3-way image classification set "split" from GitHub (f-10na/follow_yellow); label vocabulary: left, right, straight.

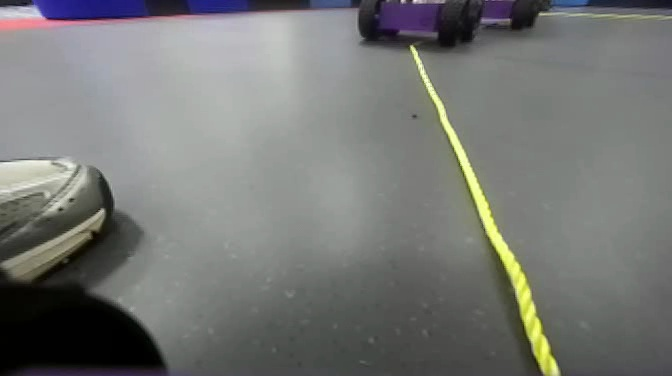
Label: right

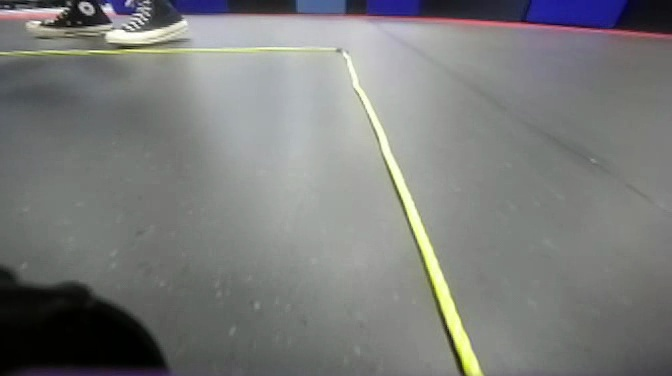
Label: straight

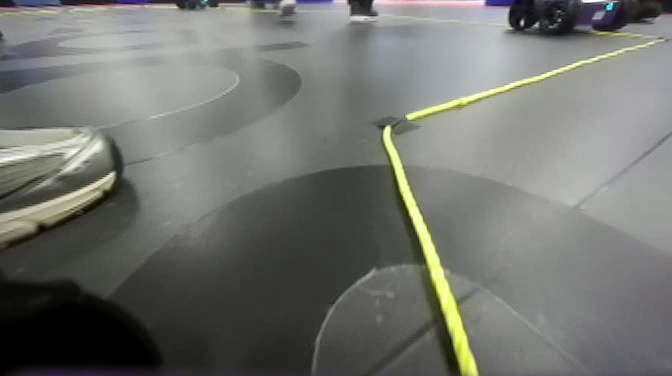
Label: straight

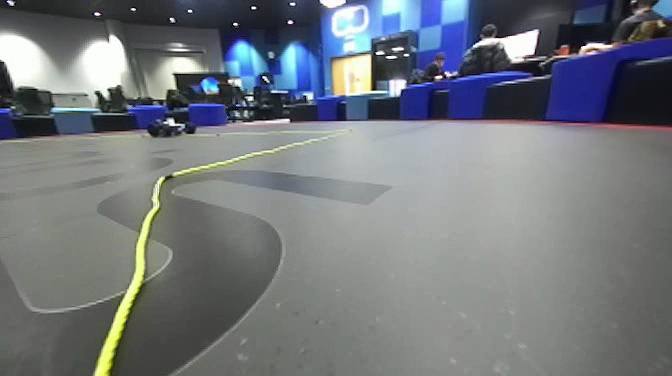
Label: left

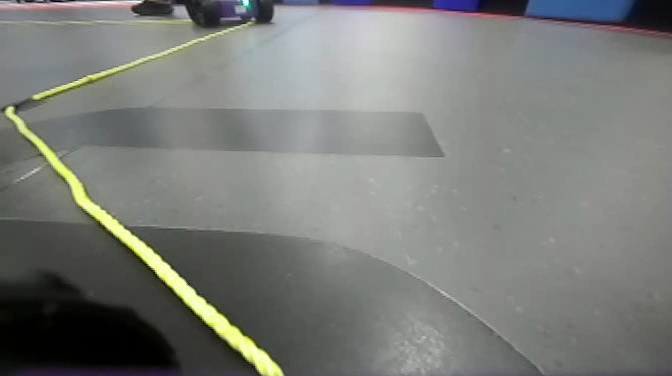
Label: left

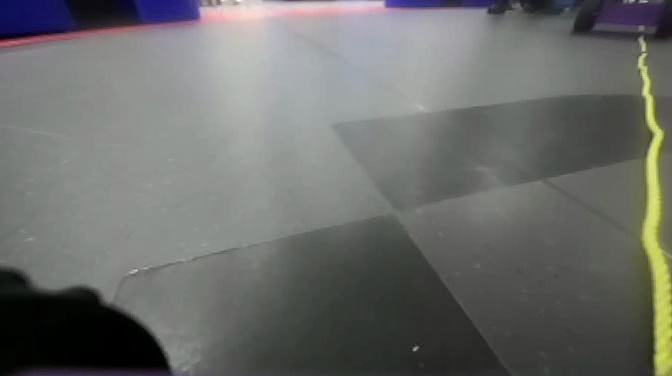
Label: right
